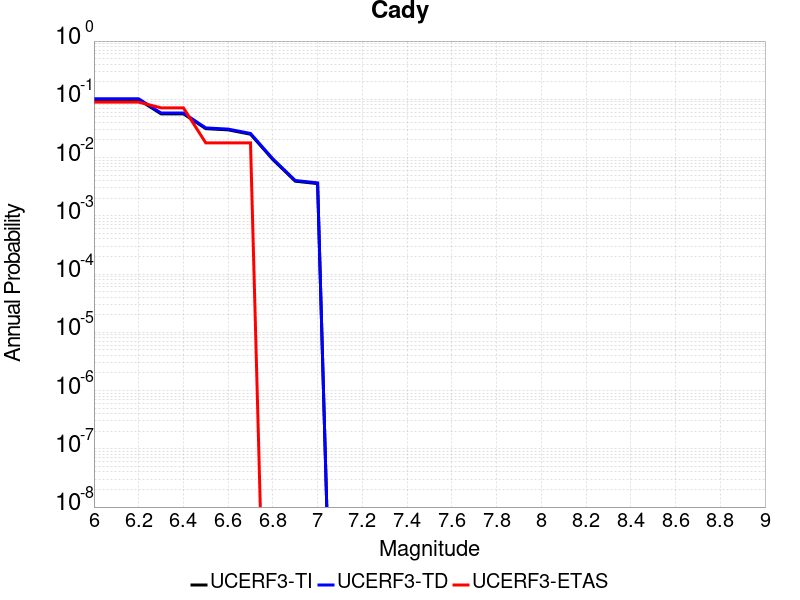

The data file committed next to this chart (first rows):
Magnitude, UCERF3-TI Prob, UCERF3-TD Prob, UCERF3-ETAS Prob
6.0, 0.09859, 0.102, 0.08929
6.1, 0.09859, 0.102, 0.08929
6.2, 0.09859, 0.102, 0.08929
6.3, 0.05636, 0.05813, 0.07143
6.4, 0.05636, 0.05813, 0.07143
6.5, 0.03134, 0.03228, 0.01786
6.6, 0.0299, 0.03081, 0.01786
6.7, 0.02517, 0.02594, 0.01786
6.8, 0.009239, 0.009492, 0.0
6.9, 0.003929, 0.004044, 0.0
7.0, 0.003572, 0.003676, 0.0
